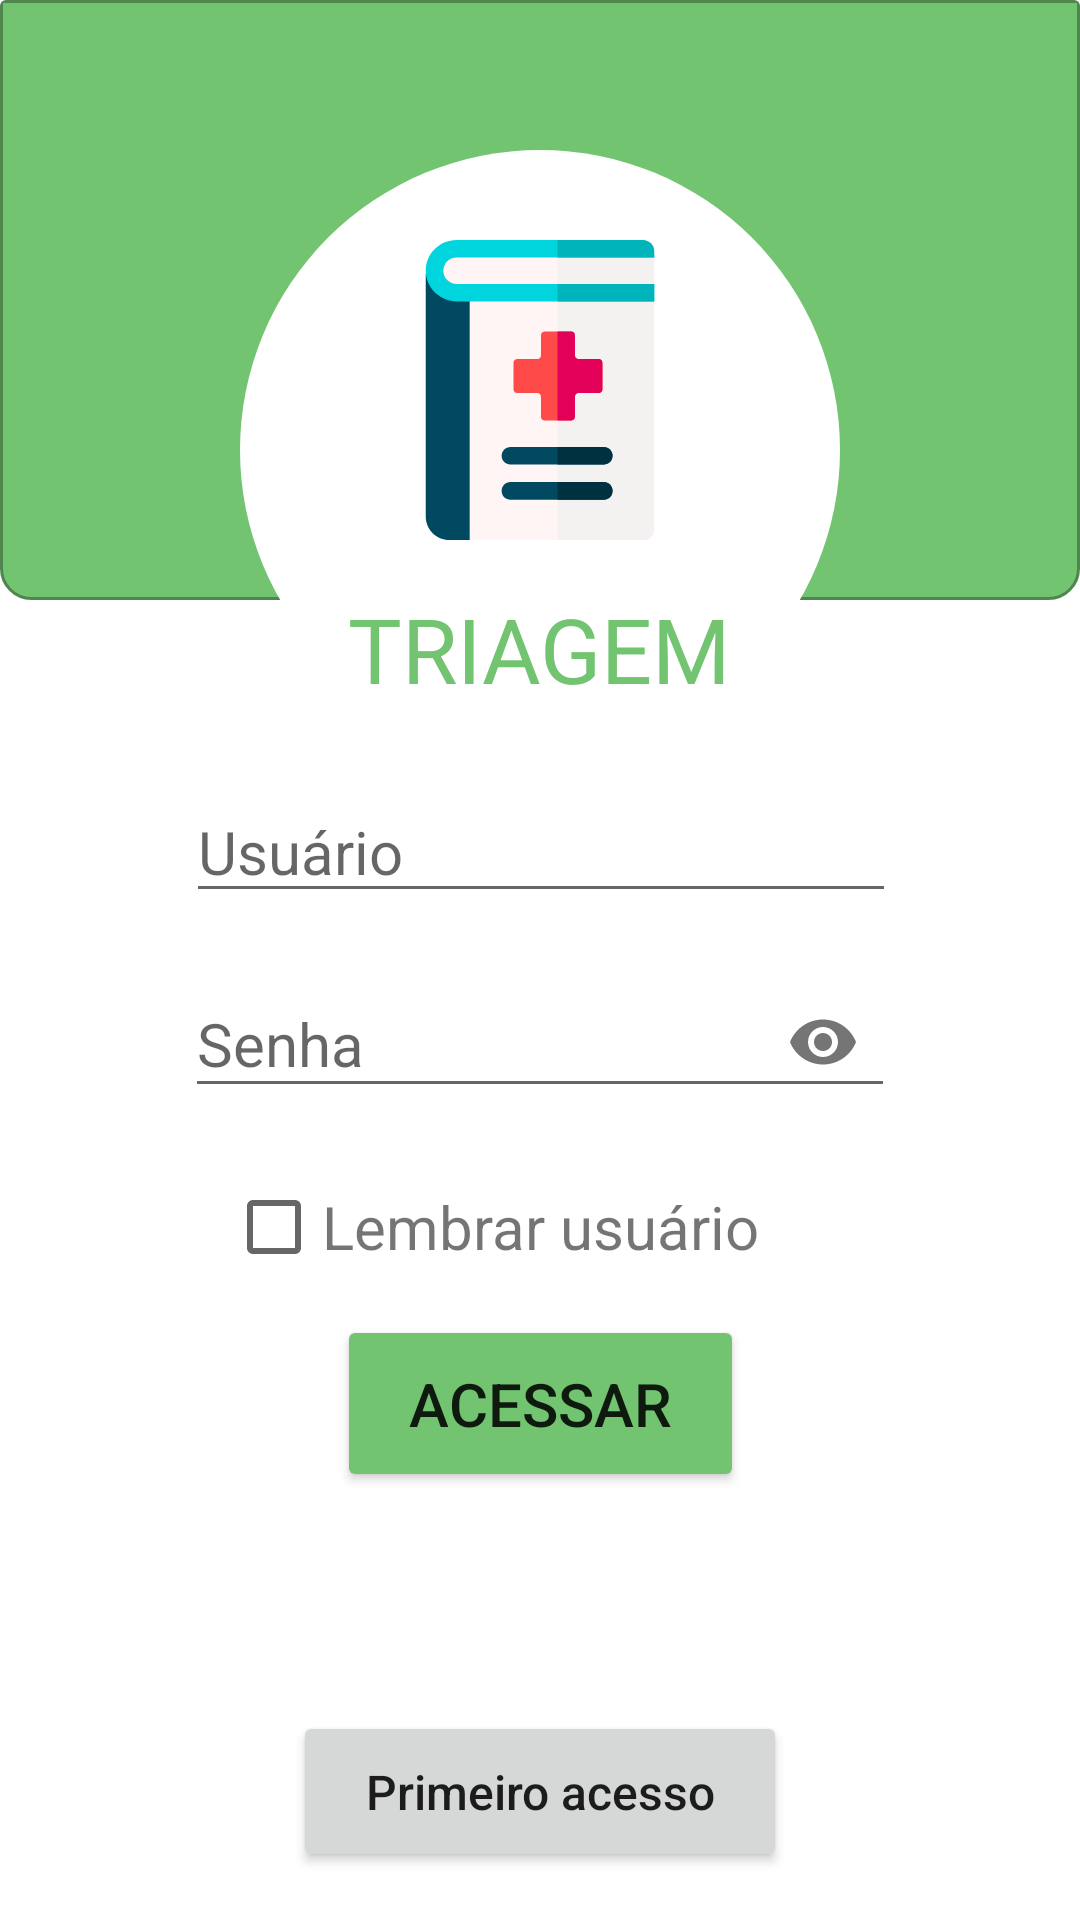

Layout XML and referenced resources for this Android screen:
<!-- AndroidManifest.xml: application theme AppTheme -->
<!-- res/layout/fragment_login.xml -->
<?xml version="1.0" encoding="utf-8"?>
<androidx.constraintlayout.widget.ConstraintLayout xmlns:android="http://schemas.android.com/apk/res/android"
    xmlns:tools="http://schemas.android.com/tools"
    android:layout_width="match_parent"
    android:layout_height="match_parent"
    xmlns:app="http://schemas.android.com/apk/res-auto"
    tools:context=".LoginFragment"
    android:background="@color/white"
    >

    <androidx.cardview.widget.CardView
        android:id="@+id/cardView"
        android:layout_width="match_parent"
        android:layout_height="200dp"
        app:cardElevation="0dp"
        app:layout_constraintTop_toTopOf="parent">

        <ImageView
            android:layout_width="match_parent"
            android:layout_height="match_parent"
            android:src="@drawable/login_background" />
    </androidx.cardview.widget.CardView>

    <ImageView
        android:src="@drawable/circle"
        android:layout_width="200dp"
        android:layout_height="200dp"
        app:layout_constraintEnd_toEndOf="parent"
        app:layout_constraintStart_toStartOf="parent"
        app:layout_constraintTop_toTopOf="parent"
        android:elevation="0dp"
        android:layout_marginTop="50dp">

    </ImageView>

    <ImageButton
        android:id="@+id/icon"
        android:layout_width="@dimen/home_btn_width"
        android:layout_height="@dimen/home_btn_height"
        android:layout_marginTop="80dp"
        android:elevation="1dp"
        android:background="@null"
        app:layout_constraintEnd_toEndOf="parent"
        app:layout_constraintStart_toStartOf="parent"
        app:layout_constraintTop_toTopOf="parent"
        app:srcCompat="@drawable/ic__23_medicine_book" />

    <TextView
        android:id="@+id/textView"
        android:layout_width="wrap_content"
        android:layout_height="wrap_content"
        android:layout_marginTop="16dp"
        android:elevation="1dp"
        android:text="TRIAGEM"
        android:textColor="@color/colorPrimary"
        android:textSize="@dimen/letter_size_medium"
        app:layout_constraintEnd_toEndOf="parent"
        app:layout_constraintStart_toStartOf="parent"
        app:layout_constraintTop_toBottomOf="@+id/icon" />


    <EditText
        android:id="@+id/user_edit"
        android:layout_width="wrap_content"
        android:layout_height="wrap_content"
        android:layout_marginTop="24dp"
        android:drawablePadding="4dp"
        android:ems="10"
        android:hint="Usuário"
        android:inputType="number"
        android:textSize="@dimen/letter_size_small"
        app:layout_constraintEnd_toEndOf="parent"
        app:layout_constraintHorizontal_bias="0.502"
        app:layout_constraintStart_toStartOf="parent"
        app:layout_constraintTop_toBottomOf="@+id/textView" />

    <com.google.android.material.textfield.TextInputLayout
        android:id="@+id/username_text_input_layout"
        android:layout_width="wrap_content"
        android:layout_height="wrap_content"
        android:layout_marginTop="8dp"
        app:layout_constraintEnd_toEndOf="parent"
        app:layout_constraintStart_toStartOf="parent"
        app:layout_constraintTop_toBottomOf="@+id/user_edit"
        app:passwordToggleEnabled="true">

        <EditText
            android:id="@+id/editPassword"
            android:layout_width="wrap_content"
            android:layout_height="wrap_content"
            android:layout_centerHorizontal="true"
            android:layout_centerVertical="true"
            android:drawablePadding="4dp"
            android:ems="10"
            android:hint="Senha"
            android:inputType="textPassword"
            android:textSize="@dimen/letter_size_small" />
    </com.google.android.material.textfield.TextInputLayout>

    <CheckBox
        android:id="@+id/checkbox"
        android:layout_width="wrap_content"
        android:layout_height="wrap_content"
        app:layout_constraintBottom_toBottomOf="@+id/recordar_usuario"
        app:layout_constraintEnd_toStartOf="@+id/recordar_usuario"
        app:layout_constraintTop_toTopOf="@+id/recordar_usuario" />

    <TextView
        android:id="@+id/recordar_usuario"
        android:layout_width="wrap_content"
        android:layout_height="wrap_content"
        android:layout_marginTop="24dp"
        android:textStyle=""
        android:textSize="@dimen/letter_size_small"
        android:text="Lembrar usuário"
        app:layout_constraintEnd_toEndOf="parent"
        app:layout_constraintStart_toStartOf="parent"
        app:layout_constraintTop_toBottomOf="@+id/username_text_input_layout" />

    <Button
        android:id="@+id/new_user"
        android:layout_width="wrap_content"
        android:layout_height="wrap_content"
        android:text="Primeiro acesso"
        android:textSize="16dp"
        android:textAllCaps="false"
        android:paddingHorizontal="24dp"
        android:paddingVertical="16dp"
        android:layout_margin="16dp"
        app:layout_constraintBottom_toBottomOf="parent"
        app:layout_constraintEnd_toEndOf="parent"
        app:layout_constraintStart_toStartOf="parent" />

    <Button
        android:id="@+id/login"
        android:layout_width="wrap_content"
        android:layout_height="wrap_content"
        android:backgroundTint="@color/text_color"
        android:paddingHorizontal="24dp"
        android:paddingVertical="16dp"
        android:text="Acessar"
        android:textSize="@dimen/letter_size_small"
        android:layout_margin="16dp"
        app:layout_constraintEnd_toEndOf="@+id/new_user"
        app:layout_constraintStart_toStartOf="@+id/new_user"
        app:layout_constraintTop_toBottomOf="@+id/recordar_usuario" />

    <ImageView
        android:id="@+id/loading_gif"
        android:layout_width="100dp"
        android:layout_height="100dp"
        android:visibility="gone"
        app:layout_constraintBottom_toBottomOf="parent"
        app:layout_constraintEnd_toEndOf="parent"
        app:layout_constraintStart_toStartOf="parent"
        app:layout_constraintTop_toTopOf="parent" />

</androidx.constraintlayout.widget.ConstraintLayout>
<!-- resources referenced by this layout -->
<resources>
  <color name="colorPrimary">#72C470</color>
  <color name="text_color">#72C470</color>
  <color name="white">#ffffff</color>
  <dimen name="home_btn_height">100dp</dimen>
  <dimen name="home_btn_width">100dp</dimen>
  <dimen name="letter_size_medium">30sp</dimen>
  <dimen name="letter_size_small">20sp</dimen>
  <!-- drawable circle (drawable) -->
  <?xml version="1.0" encoding="utf-8"?>
  <shape android:shape="oval"
      xmlns:android="http://schemas.android.com/apk/res/android">
  
      <solid android:color="@color/white"/>
  
      <size
          android:width="200dp"
          android:height="200dp"/>
  </shape>
  <!-- drawable ic__23_medicine_book: vector/xml drawable (drawable, 3068 chars, omitted) -->
  <!-- drawable login_background (drawable) -->
  <?xml version="1.0" encoding="utf-8"?>
  <shape android:shape="rectangle"
      xmlns:android="http://schemas.android.com/apk/res/android">
      <stroke android:width="1sp" android:color="@color/colorPrimaryDark"/>
  
      <solid android:color="@color/colorPrimary"/>
  
  
  
  
  
  
      <corners android:bottomLeftRadius="10sp"
          android:bottomRightRadius="10sp"/>
  </shape>
  <style name="AppTheme" parent="Theme.AppCompat.Light.DarkActionBar">
          
          <item name="colorPrimary">@color/colorPrimary</item>
          <item name="colorPrimaryDark">@color/colorPrimaryDark</item>
          <item name="colorAccent">@color/colorAccent</item>
      </style>
  <color name="colorPrimaryDark">#4F864E</color>
  <color name="colorAccent">#03DAC5</color>
</resources>
